Run: headless pygame with SDL's dummy video driver; simulated clock (each Clock.tick advances the game by its frame time, no real sleeping); random seed 0; keys injected as events and as key.get_pressed() state; no mouse input.
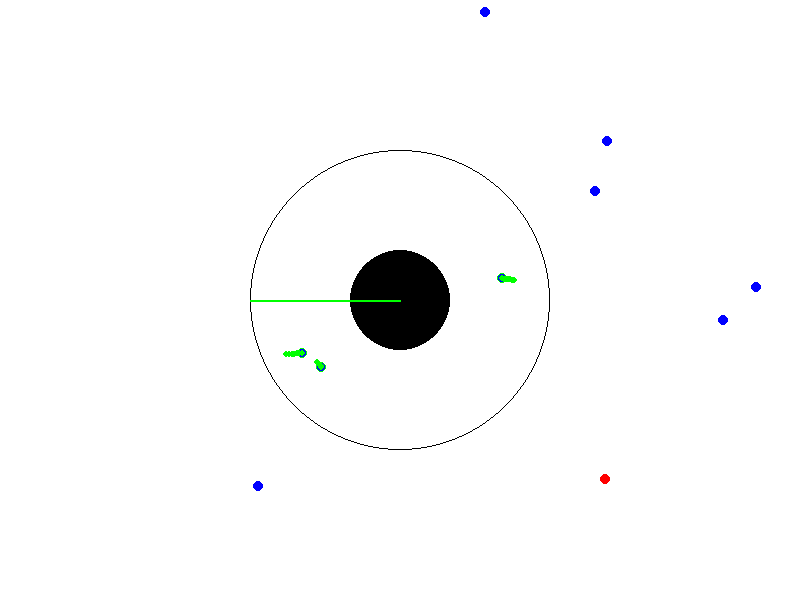
Frame 1 of 4 · flips 1–60 · no input
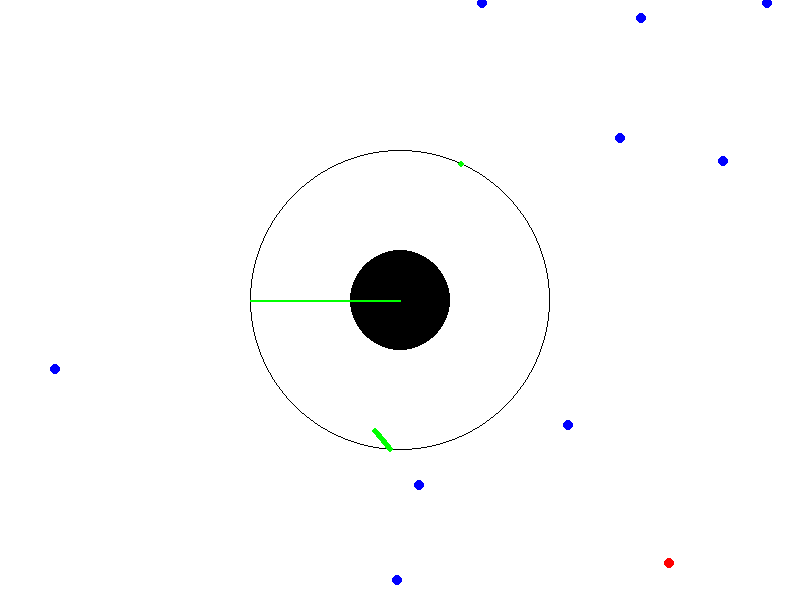
Frame 2 of 4 · flips 61–180 · tapped SPACE, RETURN · held RIGHT (→), D
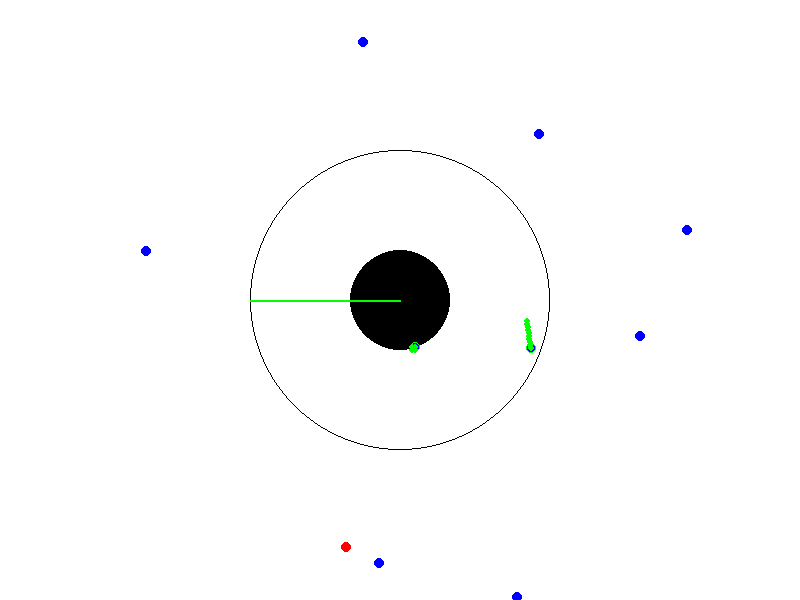
Frame 3 of 4 · flips 181–300 · held DOWN (↓), S
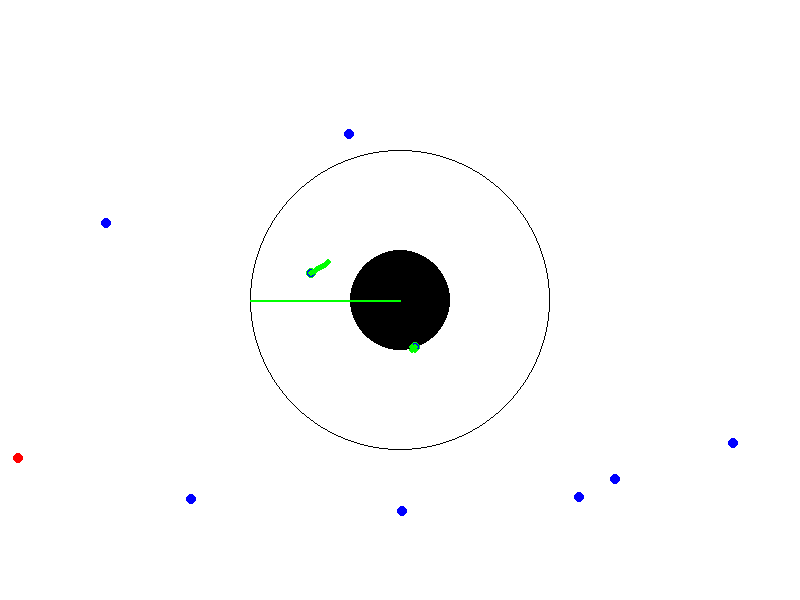
Frame 4 of 4 · flips 301–420 · held LEFT (←), A, UP (↑), W

The pygame program that drew these frames:

import pygame
import random
import math
from collections import deque

# Initialize Pygame
pygame.init()

# Screen settings
WIDTH, HEIGHT = 800, 600
screen = pygame.display.set_mode((WIDTH, HEIGHT))
pygame.display.set_caption("Enhanced Drone Swarm Simulation")

# Colors
WHITE = (255, 255, 255)
RED = (255, 0, 0)
BLUE = (0, 0, 255)
GREEN = (0, 255, 0)
YELLOW = (255, 255, 0)
BLACK = (0, 0, 0)

# Drone settings
NUM_DRONES = 10
DRONE_MAX_SPEED = 3
DRONE_ACCELERATION = 0.1
MASTER_DRONE_INDEX = 0
RADAR_RANGE = 150
RADAR_SWEEP_SPEED = 3
OBSTACLES = [(400, 300, 50)]  # List of obstacles (x, y, radius)

# Initialize drones
class Drone:
    def __init__(self, x, y):
        self.x = x
        self.y = y
        self.speed = random.uniform(1, DRONE_MAX_SPEED)
        self.angle = random.uniform(0, 2 * math.pi)
        self.dx = self.speed * math.cos(self.angle)
        self.dy = self.speed * math.sin(self.angle)

    def move(self):
        self.speed = min(self.speed + DRONE_ACCELERATION, DRONE_MAX_SPEED)
        self.x += self.dx
        self.y += self.dy
        
        # Bounce off walls
        if self.x <= 0 or self.x >= WIDTH:
            self.dx *= -1
        if self.y <= 0 or self.y >= HEIGHT:
            self.dy *= -1
        
        # Avoid obstacles
        for ox, oy, radius in OBSTACLES:
            if math.hypot(self.x - ox, self.y - oy) < radius + 5:
                self.angle += math.pi / 2
                self.dx = self.speed * math.cos(self.angle)
                self.dy = self.speed * math.sin(self.angle)

# Initialize drones

drones = [Drone(random.randint(50, WIDTH - 50), random.randint(50, HEIGHT - 50)) for _ in range(NUM_DRONES)]

# Radar settings
radar_x, radar_y = WIDTH // 2, HEIGHT // 2
radar_angle = 0
blips = deque(maxlen=20)  # Store detected positions for fading effect

# Communication settings
PACKET_LOSS_PROBABILITY = 0.1
LATENCY_RANGE = (10, 100)
message_queue = deque()
acks = {i: False for i in range(1, NUM_DRONES)}

# User Controls
manual_control = False
selected_drone = MASTER_DRONE_INDEX

# Main loop
running = True
clock = pygame.time.Clock()
while running:
    screen.fill(WHITE)
    
    for event in pygame.event.get():
        if event.type == pygame.QUIT:
            running = False
        elif event.type == pygame.KEYDOWN:
            if event.key == pygame.K_m:
                manual_control = not manual_control
            elif event.key == pygame.K_UP:
                drones[selected_drone].y -= 5
            elif event.key == pygame.K_DOWN:
                drones[selected_drone].y += 5
            elif event.key == pygame.K_LEFT:
                drones[selected_drone].x -= 5
            elif event.key == pygame.K_RIGHT:
                drones[selected_drone].x += 5

    # Move drones
    if not manual_control:
        for drone in drones:
            drone.move()

    # Draw obstacles
    for ox, oy, radius in OBSTACLES:
        pygame.draw.circle(screen, BLACK, (ox, oy), radius)

    # Draw radar circle
    pygame.draw.circle(screen, BLACK, (radar_x, radar_y), RADAR_RANGE, 1)
    
    # Radar sweep effect
    radar_angle = (radar_angle + RADAR_SWEEP_SPEED) % 360
    radar_x_end = radar_x + RADAR_RANGE * math.cos(math.radians(radar_angle))
    radar_y_end = radar_y + RADAR_RANGE * math.sin(math.radians(radar_angle))
    pygame.draw.line(screen, GREEN, (radar_x, radar_y), (radar_x_end, radar_y_end), 2)
    
    # Drones and radar detection
    master_x, master_y = drones[MASTER_DRONE_INDEX].x, drones[MASTER_DRONE_INDEX].y
    for i, drone in enumerate(drones):
        color = RED if i == MASTER_DRONE_INDEX else BLUE
        pygame.draw.circle(screen, color, (int(drone.x), int(drone.y)), 5)
        
        # Radar detection
        distance = math.hypot(drone.x - radar_x, drone.y - radar_y)
        if distance <= RADAR_RANGE:
            blips.append((int(drone.x), int(drone.y)))  # Store for fading effect
            pygame.draw.circle(screen, GREEN, (int(drone.x), int(drone.y)), 5, 1)
        
        # Communication between master and others
        if i != MASTER_DRONE_INDEX:
            comm_distance = math.hypot(drone.x - master_x, drone.y - master_y)
            if comm_distance <= RADAR_RANGE / 2:
                if random.random() > PACKET_LOSS_PROBABILITY:
                    latency = random.randint(*LATENCY_RANGE)
                    message_queue.append((i, pygame.time.get_ticks() + latency))

    # Process communication messages
    current_time = pygame.time.get_ticks()
    for msg in list(message_queue):
        if msg[1] <= current_time:
            pygame.draw.line(screen, YELLOW, (int(master_x), int(master_y)), (int(drones[msg[0]].x), int(drones[msg[0]].y)), 1)
            acks[msg[0]] = True
            message_queue.remove(msg)
        else:
            acks[msg[0]] = False

    # Display fading blips
    for blip in blips:
        pygame.draw.circle(screen, GREEN, blip, 3)

    pygame.display.flip()
    clock.tick(30)

pygame.quit()
